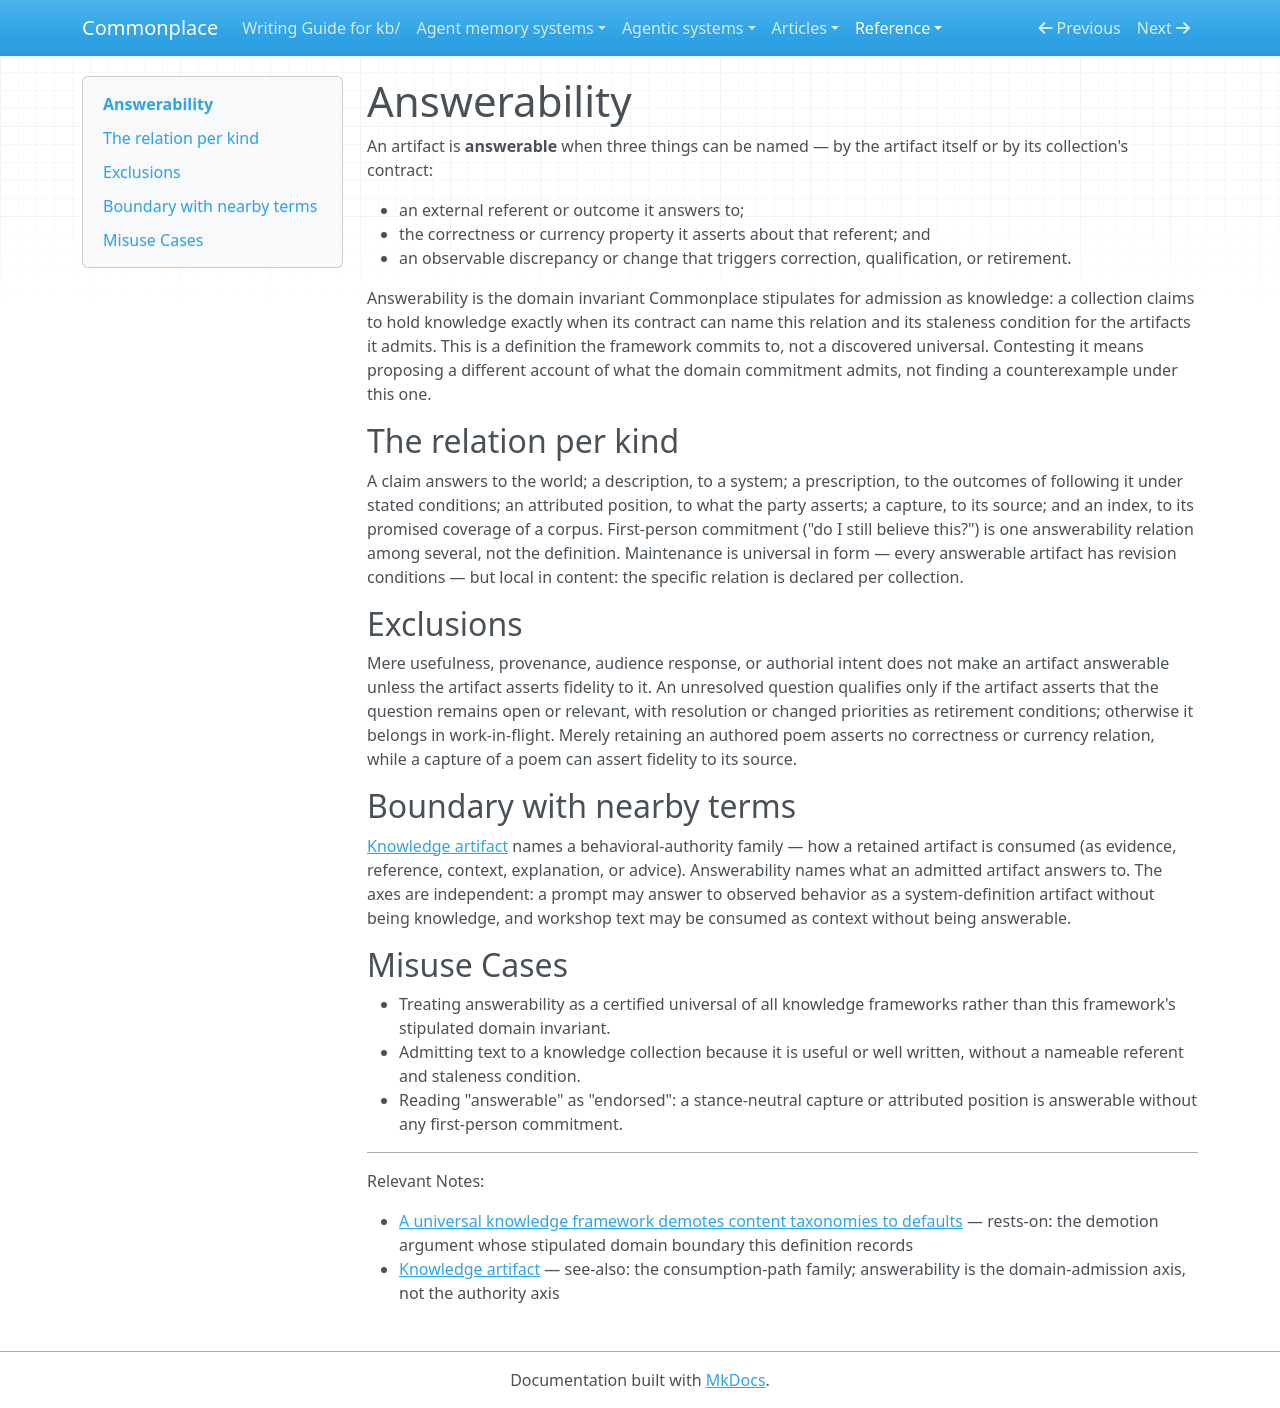

repository: zby/commonplace · page: reference/definitions/answerability/index.html · generator: mkdocs

---
description: "Definition — an artifact is answerable when its collection contract can name what it answers to, the correctness or currency property asserted, and the discrepancy that triggers correction"
type: types/definition.md
tags: [document-system, artifact-analysis, learning-theory]
---

# Answerability

An artifact is **answerable** when three things can be named — by the artifact itself or by its collection's contract:

- an external referent or outcome it answers to;
- the correctness or currency property it asserts about that referent; and
- an observable discrepancy or change that triggers correction, qualification, or retirement.

Answerability is the domain invariant Commonplace stipulates for admission as knowledge: a collection claims to hold knowledge exactly when its contract can name this relation and its staleness condition for the artifacts it admits. This is a definition the framework commits to, not a discovered universal. Contesting it means proposing a different account of what the domain commitment admits, not finding a counterexample under this one.

## The relation per kind

A claim answers to the world; a description, to a system; a prescription, to the outcomes of following it under stated conditions; an attributed position, to what the party asserts; a capture, to its source; and an index, to its promised coverage of a corpus. First-person commitment ("do I still believe this?") is one answerability relation among several, not the definition. Maintenance is universal in form — every answerable artifact has revision conditions — but local in content: the specific relation is declared per collection.

## Exclusions

Mere usefulness, provenance, audience response, or authorial intent does not make an artifact answerable unless the artifact asserts fidelity to it. An unresolved question qualifies only if the artifact asserts that the question remains open or relevant, with resolution or changed priorities as retirement conditions; otherwise it belongs in work-in-flight. Merely retaining an authored poem asserts no correctness or currency relation, while a capture of a poem can assert fidelity to its source.

## Boundary with nearby terms

[Knowledge artifact](../../theory/definitions/knowledge-artifact.md) names a behavioral-authority family — how a retained artifact is consumed (as evidence, reference, context, explanation, or advice). Answerability names what an admitted artifact answers to. The axes are independent: a prompt may answer to observed behavior as a system-definition artifact without being knowledge, and workshop text may be consumed as context without being answerable.

## Misuse Cases

- Treating answerability as a certified universal of all knowledge frameworks rather than this framework's stipulated domain invariant.
- Admitting text to a knowledge collection because it is useful or well written, without a nameable referent and staleness condition.
- Reading "answerable" as "endorsed": a stance-neutral capture or attributed position is answerable without any first-person commitment.

---

Relevant Notes:

- [A universal knowledge framework demotes content taxonomies to defaults](../../theory/a-universal-knowledge-framework-demotes-content-taxonomies-to-defaults.md) — rests-on: the demotion argument whose stipulated domain boundary this definition records
- [Knowledge artifact](../../theory/definitions/knowledge-artifact.md) — see-also: the consumption-path family; answerability is the domain-admission axis, not the authority axis
